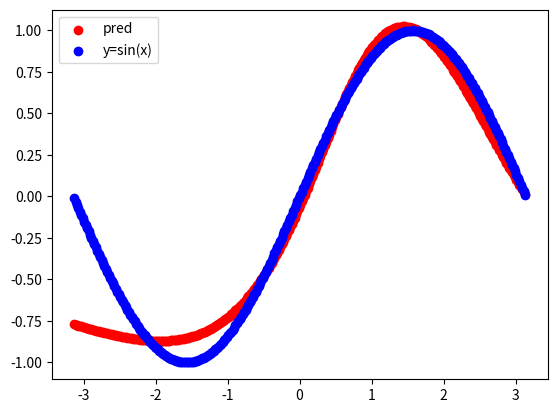

Reproduce this figure in Python.
# !/usr/bin/env python
# -*- encoding: utf-8 -*-
import numpy as np
from abc import ABCMeta, abstractmethod
import matplotlib.pyplot as plt
import math


class layer(metaclass=ABCMeta):
    @abstractmethod
    def forward_propagation(self, x):
        pass

    @abstractmethod
    def backward_propagation(self, du):
        pass

    def update_params(self):
        pass

    def show_params(self):
        pass


class Affin(layer):
    def __init__(self, w_shape, learn_rate):
        self._learn_rate = learn_rate
        normal_scale = 1 / math.sqrt(w_shape[0])
        self._w = np.random.normal(scale=normal_scale, size=w_shape)
        self._b = np.random.normal(scale=normal_scale, size=(w_shape[0], 1))

    def forward_propagation(self, x):
        self._x = x
        ret = np.dot(self._w, x) + self._b
        # ret = (np.dot(self._w, x) + self._b) * self._tau + ret_old * (1 - self._tau)
        return ret

    def backward_propagation(self, du):
        round_L_x = np.dot(self._w.T, du)
        self._round_L_w = np.dot(du, self._x.T)
        self._round_L_b = du
        return round_L_x

    def update_params(self):
        self._w -= self._learn_rate * self._round_L_w
        self._b -= self._learn_rate * self._round_L_b

    def show_params(self):
        print("w: ", self._w)
        print("b: ", self._b)


class Relu(layer):
    def forward_propagation(self, x):
        self._x = x
        return np.maximum(0, x)

    def backward_propagation(self, du):
        return du * np.where(self._x > 0, 1, 0)


class Sigmoid(layer):
    def forward_propagation(self, x):
        self._y = 1 / (1 + np.exp(-x))
        return self._y

    def backward_propagation(self, du):
        return du * self._y * (1 - self._y)


class Tanh(layer):
    def forward_propagation(self, x):
        self._x = x
        return np.tanh(x)

    def backward_propagation(self, du):
        return du * 4 / ((np.exp(self._x) + np.exp(-self._x)) ** 2)


class RnnLayer(layer):
    def __init__(self, w_shape, learn_rate, active_func):
        self._learn_rate = learn_rate
        # Xivierの初期値を用いる
        w_in_normal_scale = 1 / math.sqrt(w_shape[0])
        w_recorded_normal_scale = 1 / math.sqrt(w_shape[0])
        self._w_in = np.random.normal(scale=w_in_normal_scale, size=w_shape)
        self._w_recorded = np.random.normal(
            scale=w_recorded_normal_scale, size=(w_shape[0], w_shape[0])
        )
        self._b = np.random.normal(scale=w_in_normal_scale, size=(w_shape[0], 1))

        self._active_func = active_func
        self._ret = None

    def forward_propagation(self, x):
        self._x = x
        self._old_ret = self._ret  # oldの値はBPTTでも使用するため、forwardの計算直前で更新
        if self._old_ret is None:  # 初回のみ普通のDense層
            self._old_ret = np.zeros(shape=(self._w_in.shape[0], 1))
        u = np.dot(self._w_in, x) + np.dot(self._w_recorded, self._old_ret) + self._b
        self._ret = self._active_func.forward_propagation(u)
        # ret = (np.dot(self._w, x) + self._b) * self._tau_reverse + ret_old * (1 - self._tau_reverse) 時定数を入れたCTRNNの場合
        return self._ret

    def backward_propagation(self, du):
        du_new = self._active_func.backward_propagation(du)
        round_L_x = np.dot(self._w_in.T, du_new)
        self._round_L_w_in = np.dot(du_new, self._x.T)
        self._round_L_w_recorded = np.dot(du_new, self._old_ret.T)
        self._round_L_b = du_new
        return round_L_x

    def update_params(self):
        self._w_in -= self._learn_rate * self._round_L_w_in
        self._w_recorded -= self._learn_rate * self._round_L_w_recorded
        self._b -= self._learn_rate * self._round_L_b

    def show_params(self):
        print("w: ", self._w)
        print("b: ", self._b)


class MeanSquaredError(layer):
    def forward_propagation(self, x, t):
        self._diff = x - t
        t_np = np.array(t)
        if t_np.shape:
            self._n = t_np.shape[0]
        else:
            self._n = 1
        ret = np.sum(np.power(self._diff, 2)) / self._n
        return ret

    def backward_propagation(self):
        return 2 / self._n * self._diff


class NeuralNetwork:
    def __init__(self):
        self._layers = []
        self._epoch = 1

    def init_params(self, epoch):
        self._epoch = epoch

    def add(self, layer):
        self._layers.append(layer)

    def set_error_layer(self, layer):
        self._error_layer = layer

    def fit(self, x, y):
        layer_num = len(self._layers)
        for _ in range(self._epoch):
            for one_data, teach_data in zip(x, y):
                target_x = one_data
                for i in range(layer_num):
                    target_x = self._layers[i].forward_propagation(target_x)
                self._error_layer.forward_propagation(target_x, teach_data)
                du = self._error_layer.backward_propagation()
                for i in reversed(range(layer_num)):
                    du = self._layers[i].backward_propagation(du)
                    self._layers[i].update_params()

    def predict(self, x):
        pred_y = np.empty(shape=x.shape[0])
        for k, one_data in enumerate(x):
            target_x = one_data
            for i in range(len(self._layers)):
                target_x = self._layers[i].forward_propagation(target_x)
            pred_y[k] = target_x
        return pred_y

    def get_error(self):
        return self._loss

    def show_params(self):
        for layer in self._layers:
            layer.show_params()


if __name__ == "__main__":

    network = NeuralNetwork()
    network.init_params(epoch=100)
    # network.add(RnnLayer(w_shape=[10, 1], learn_rate=0.01, active_func=Tanh()))
    # network.add(RnnLayer(w_shape=[10, 10], learn_rate=0.01, active_func=Tanh()))
    # network.add(RnnLayer(w_shape=[1, 10], learn_rate=0.01, active_func=Tanh()))
    # network.set_error_layer(MeanSquaredError())
    network.add(Affin(w_shape=[10, 1], learn_rate=0.01))
    network.add(Tanh())
    network.add(Affin(w_shape=[10, 10], learn_rate=0.01))
    network.add(Tanh())
    network.add(Affin(w_shape=[1, 10], learn_rate=0.01))
    network.set_error_layer(MeanSquaredError())

    # y=sin(x)  (-pi < x <pi)を母集団とするデータを用いる。trainとtestに分ける
    x_all = np.arange(-314, 314) * 0.01
    data_num = len(x_all)
    train_num = int(data_num * 0.5)

    # RNNを使用するため、shafleしないverで試してみる
    # np.random.shuffle(x_all)
    # x_train = x_all[:train_num]
    # x_test = x_all[train_num:]
    x_train = x_all[::2]  # 偶数indexのみ使用
    x_test = x_all[1::2]  # 奇数indexのみ使用

    y_train = np.sin(x_train)
    y_test = np.sin(x_test)

    network.fit(x_train, y_train)

    pred_y_train = network.predict(x_train)
    pred_y = network.predict(x_test)

    # network.show_params()
    cal_error = MeanSquaredError()
    print("train MSE: ", cal_error.forward_propagation(pred_y_train, y_train))
    pred_error = cal_error.forward_propagation(pred_y, y_test)
    print("test MSE: ", pred_error)

    fig = plt.figure()
    plt.scatter(x_test, pred_y, c="red", label="pred")
    plt.scatter(x_test, y_test, c="blue", label="y=sin(x)")
    plt.legend()
    fig.savefig("temp.png")
    plt.show()
